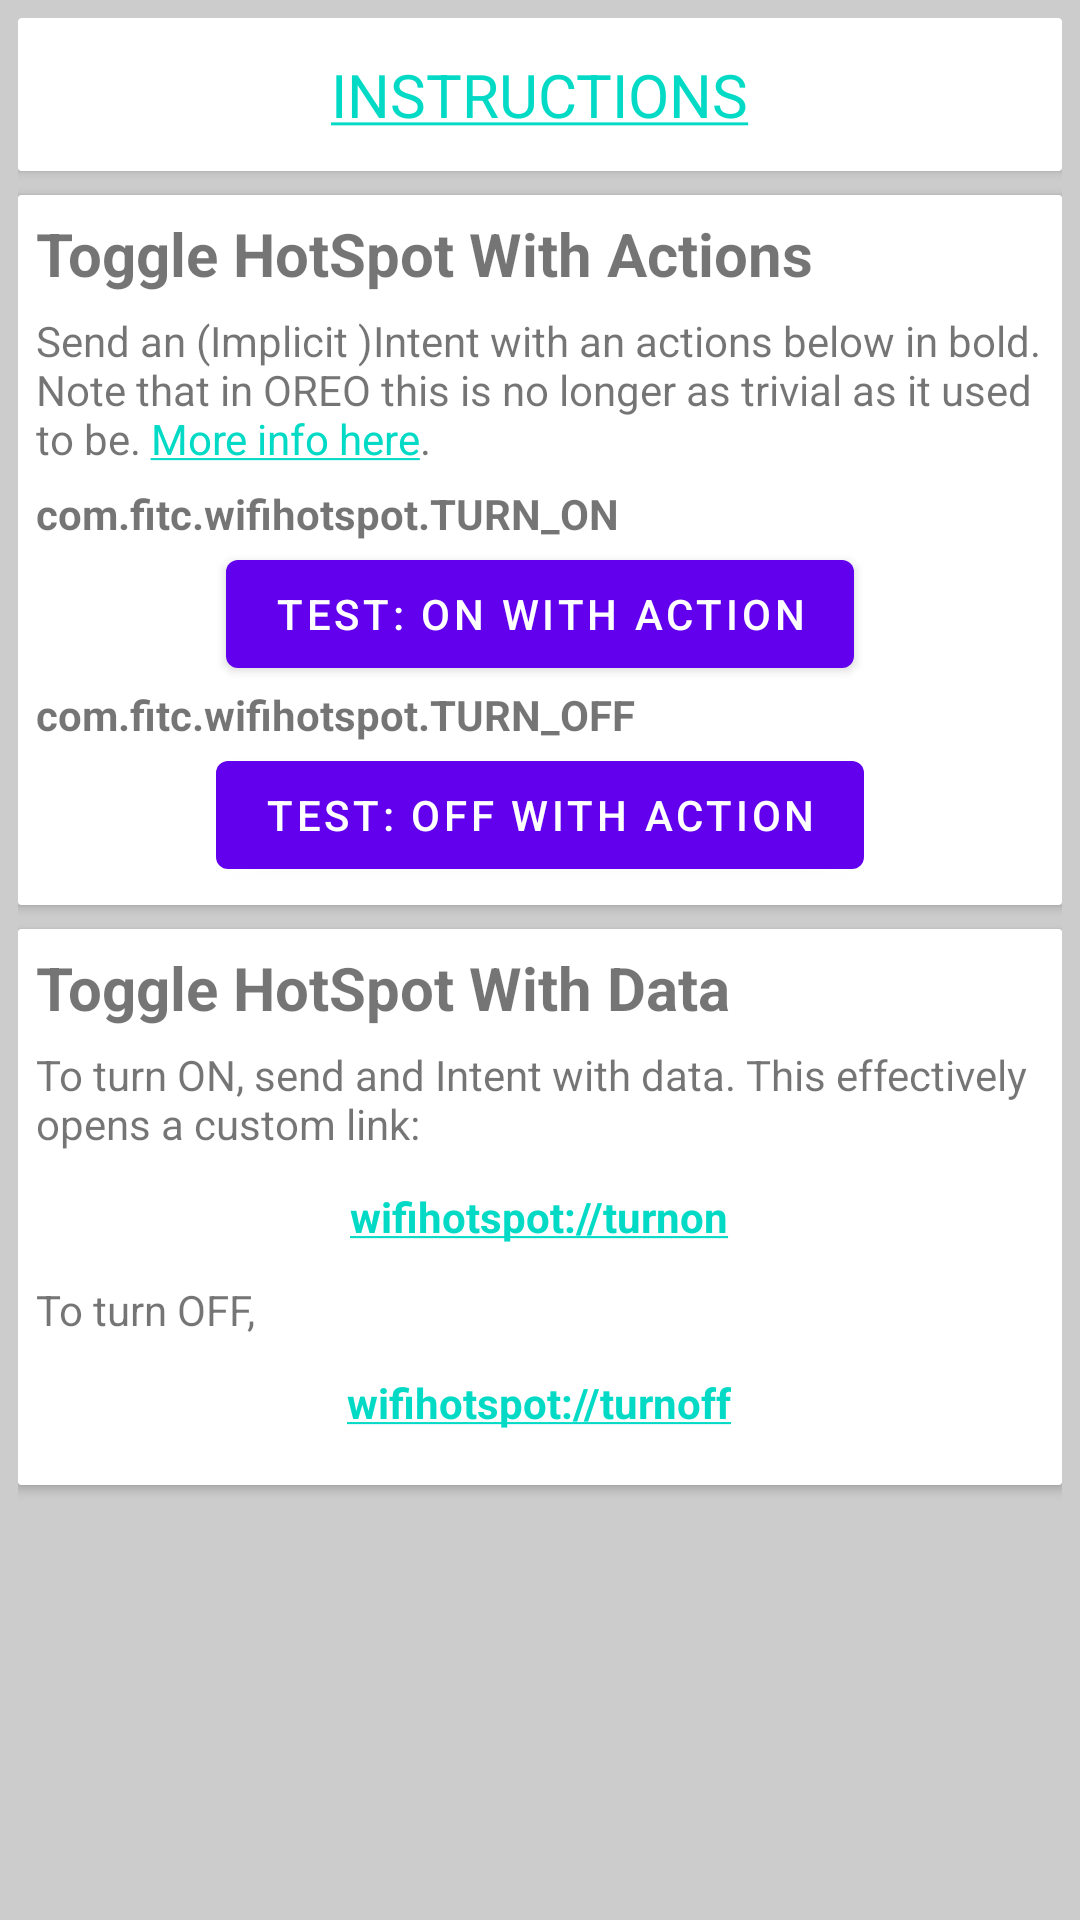

Android layout source for this screen:
<!-- AndroidManifest.xml: fallback theme Theme.MaterialComponents.DayNight.NoActionBar -->
<!-- res/layout/activity_main.xml -->
<?xml version="1.0" encoding="utf-8"?>
<ScrollView xmlns:android="http://schemas.android.com/apk/res/android"
    xmlns:card_view="http://schemas.android.com/apk/res-auto"
    xmlns:tools="http://schemas.android.com/tools"
    android:layout_width="match_parent"
    android:layout_height="match_parent"
    android:fillViewport="true"
    tools:context="com.fitc.wifihotspot.MainActivity">

    <LinearLayout
        android:layout_width="match_parent"
        android:layout_height="match_parent"
        android:background="#ccc"
        android:orientation="vertical"
        android:padding="6dp">

        <android.support.v7.widget.CardView xmlns:card_view="http://schemas.android.com/apk/res-auto"
            android:layout_width="match_parent"
            android:layout_height="wrap_content"
            card_view:cardBackgroundColor="@color/cardview_light_background"
            card_view:cardCornerRadius="1dp">

            <TextView
                android:id="@+id/instructions_tv"
                android:layout_width="wrap_content"
                android:layout_height="wrap_content"
                android:layout_gravity="center"
                android:layout_margin="12dp"
                android:linksClickable="true"
                android:text="@string/instructions"
                android:textSize="20dp" />

        </android.support.v7.widget.CardView>


        <android.support.v7.widget.CardView xmlns:card_view="http://schemas.android.com/apk/res-auto"
            android:layout_width="match_parent"
            android:layout_height="wrap_content"
            android:layout_marginTop="8dp"
            card_view:cardBackgroundColor="@color/cardview_light_background"
            card_view:cardCornerRadius="1dp">

            <LinearLayout
                android:layout_width="match_parent"
                android:layout_height="wrap_content"
                android:orientation="vertical"
                android:padding="6dp">

                <TextView
                    android:layout_width="wrap_content"
                    android:layout_height="wrap_content"
                    android:text="Toggle HotSpot With Actions"
                    android:textSize="20sp"
                    android:textStyle="bold" />

                <TextView
                    android:id="@+id/actions_note_tv"
                    android:layout_width="wrap_content"
                    android:layout_height="wrap_content"
                    android:layout_marginBottom="6dp"
                    android:layout_marginTop="6dp"
                    android:linksClickable="true"
                    android:text="@string/actions_note" />

                <TextView
                    android:layout_width="wrap_content"
                    android:layout_height="wrap_content"
                    android:text="@string/intent_action_turnon"
                    android:textStyle="bold" />

                <Button
                    android:layout_width="wrap_content"
                    android:layout_height="wrap_content"
                    android:layout_gravity="center"
                    android:onClick="onClickTurnOnAction"
                    android:text="Test: On with Action" />

                <TextView
                    android:layout_width="wrap_content"
                    android:layout_height="wrap_content"
                    android:text="@string/intent_action_turnoff"
                    android:textStyle="bold" />

                <Button
                    android:layout_width="wrap_content"
                    android:layout_height="wrap_content"
                    android:layout_gravity="center"
                    android:onClick="onClickTurnOffAction"
                    android:text="Test: Off with Action" />
            </LinearLayout>


        </android.support.v7.widget.CardView>

        <android.support.v7.widget.CardView xmlns:card_view="http://schemas.android.com/apk/res-auto"
            android:layout_width="match_parent"
            android:layout_height="wrap_content"
            android:layout_marginTop="8dp"
            card_view:cardBackgroundColor="@color/cardview_light_background"
            card_view:cardCornerRadius="1dp">

            <LinearLayout
                android:layout_width="match_parent"
                android:layout_height="wrap_content"
                android:orientation="vertical"
                android:padding="6dp">

                <TextView
                    android:layout_width="wrap_content"
                    android:layout_height="wrap_content"
                    android:text="Toggle HotSpot With Data"
                    android:textSize="20sp"
                    android:textStyle="bold" />

                <TextView
                    android:layout_width="wrap_content"
                    android:layout_height="wrap_content"
                    android:layout_marginTop="6dp"
                    android:text="To turn ON, send and Intent with data. This effectively opens a custom link:" />

                <TextView
                    android:id="@+id/linkon_tv"
                    android:layout_width="wrap_content"
                    android:layout_height="wrap_content"
                    android:layout_gravity="center"
                    android:layout_margin="12dp"
                    android:focusable="true"
                    android:linksClickable="true"
                    android:text="@string/on_uri"
                    android:textStyle="bold" />

                <TextView
                    android:layout_width="wrap_content"
                    android:layout_height="wrap_content"
                    android:text="To turn OFF," />

                <TextView
                    android:id="@+id/linkoff_tv"
                    android:layout_width="wrap_content"
                    android:layout_height="wrap_content"
                    android:layout_gravity="center"
                    android:layout_margin="12dp"
                    android:focusable="true"
                    android:linksClickable="true"
                    android:text="@string/off_uri"
                    android:textStyle="bold" />


            </LinearLayout>


        </android.support.v7.widget.CardView>
    </LinearLayout>
</ScrollView>
<!-- resources referenced by this layout -->
<resources>
  <string name="actions_note">Send an (Implicit )Intent with an actions below in bold. Note that in OREO this is no longer as trivial as it used to be. <a href="http://www.floatingintheclouds.com/app-wifi-hot-spot-on-oreo/">More info here</a>.</string>
  <string name="instructions"><a href="http://www.floatingintheclouds.com/app-wifi-hot-spot-on-oreo/">INSTRUCTIONS</a></string>
  <string name="intent_action_turnoff">com.fitc.wifihotspot.TURN_OFF</string>
  <string name="intent_action_turnon">com.fitc.wifihotspot.TURN_ON</string>
  <string name="off_uri"><a href="wifihotspot://turnoff">wifihotspot://turnoff</a></string>
  <string name="on_uri"><a href="wifihotspot://turnon">wifihotspot://turnon</a></string>
</resources>
